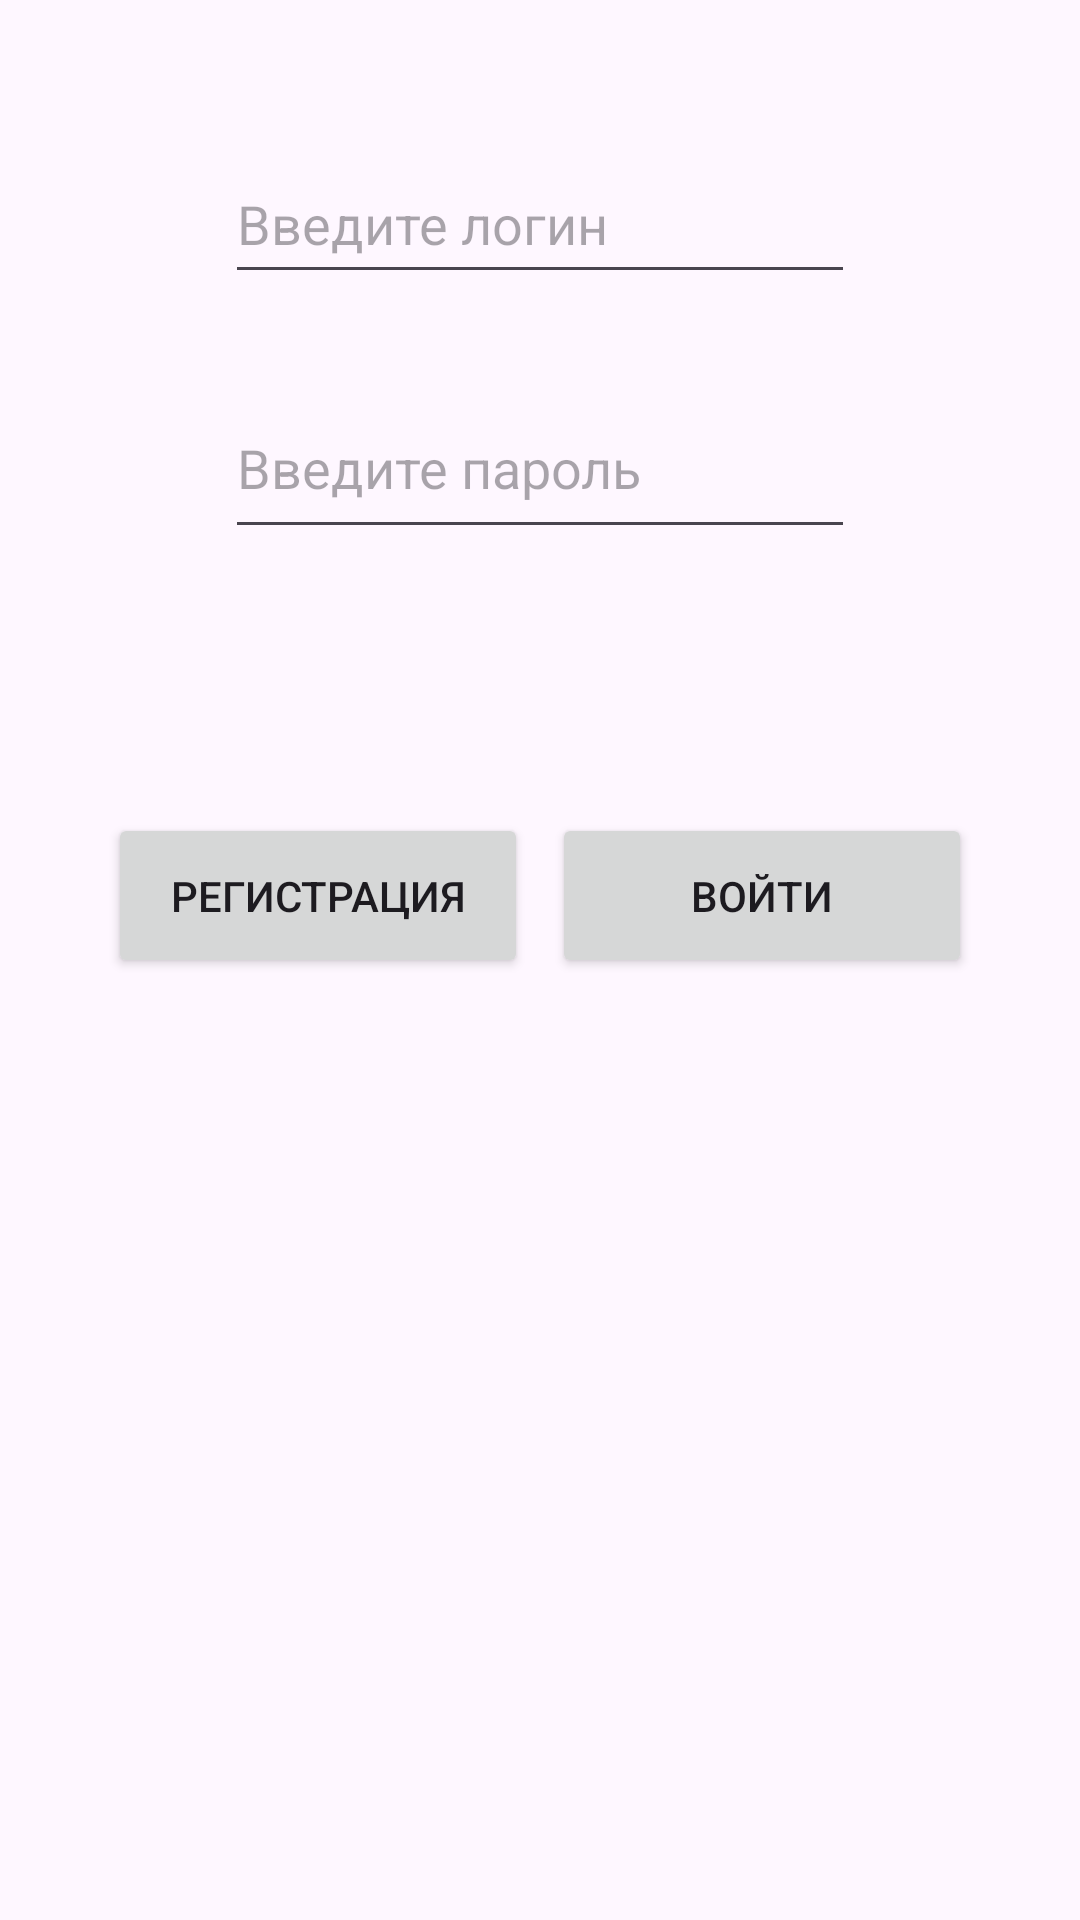

Produce the Android XML layout that renders to this screen, including the resource entries it uses.
<!-- AndroidManifest.xml: application theme Theme.QuickQuiz -->
<!-- res/layout/activity_autorization.xml -->
<?xml version="1.0" encoding="utf-8"?>
<androidx.constraintlayout.widget.ConstraintLayout xmlns:android="http://schemas.android.com/apk/res/android"
    xmlns:app="http://schemas.android.com/apk/res-auto"
    xmlns:tools="http://schemas.android.com/tools"
    android:layout_width="match_parent"
    android:layout_height="match_parent">


    <EditText
        android:id="@+id/editTextLogin"
        android:layout_width="210dp"
        android:layout_height="50dp"
        android:layout_marginTop="48dp"
        android:ems="10"
        android:hint="Введите логин"
        android:inputType="text"
        app:layout_constraintEnd_toEndOf="parent"
        app:layout_constraintStart_toStartOf="parent"
        app:layout_constraintTop_toTopOf="parent" />

    <EditText
        android:id="@+id/editTextPassword"
        android:layout_width="210dp"
        android:layout_height="57dp"
        android:layout_marginTop="28dp"
        android:ems="10"
        android:hint="Введите пароль"
        android:inputType="textPassword"
        app:layout_constraintEnd_toEndOf="parent"
        app:layout_constraintStart_toStartOf="parent"
        app:layout_constraintTop_toBottomOf="@+id/editTextLogin" />

    <Button
        android:id="@+id/regis"
        android:layout_width="140dp"
        android:layout_height="55dp"
        android:layout_marginStart="36dp"
        android:layout_marginTop="88dp"
        android:text="Регистрация"
        app:layout_constraintStart_toStartOf="parent"
        app:layout_constraintTop_toBottomOf="@+id/editTextPassword" />

    <Button
        android:id="@+id/login"
        android:layout_width="140dp"
        android:layout_height="55dp"
        android:layout_marginTop="88dp"
        android:layout_marginEnd="36dp"
        android:text="Войти"
        app:layout_constraintEnd_toEndOf="parent"
        app:layout_constraintTop_toBottomOf="@+id/editTextPassword" />

</androidx.constraintlayout.widget.ConstraintLayout>
<!-- resources referenced by this layout -->
<resources>
  <style name="Theme.QuickQuiz" parent="Base.Theme.QuickQuiz" />
  <style name="Base.Theme.QuickQuiz" parent="Theme.Material3.DayNight.NoActionBar">
          
          
      </style>
</resources>
